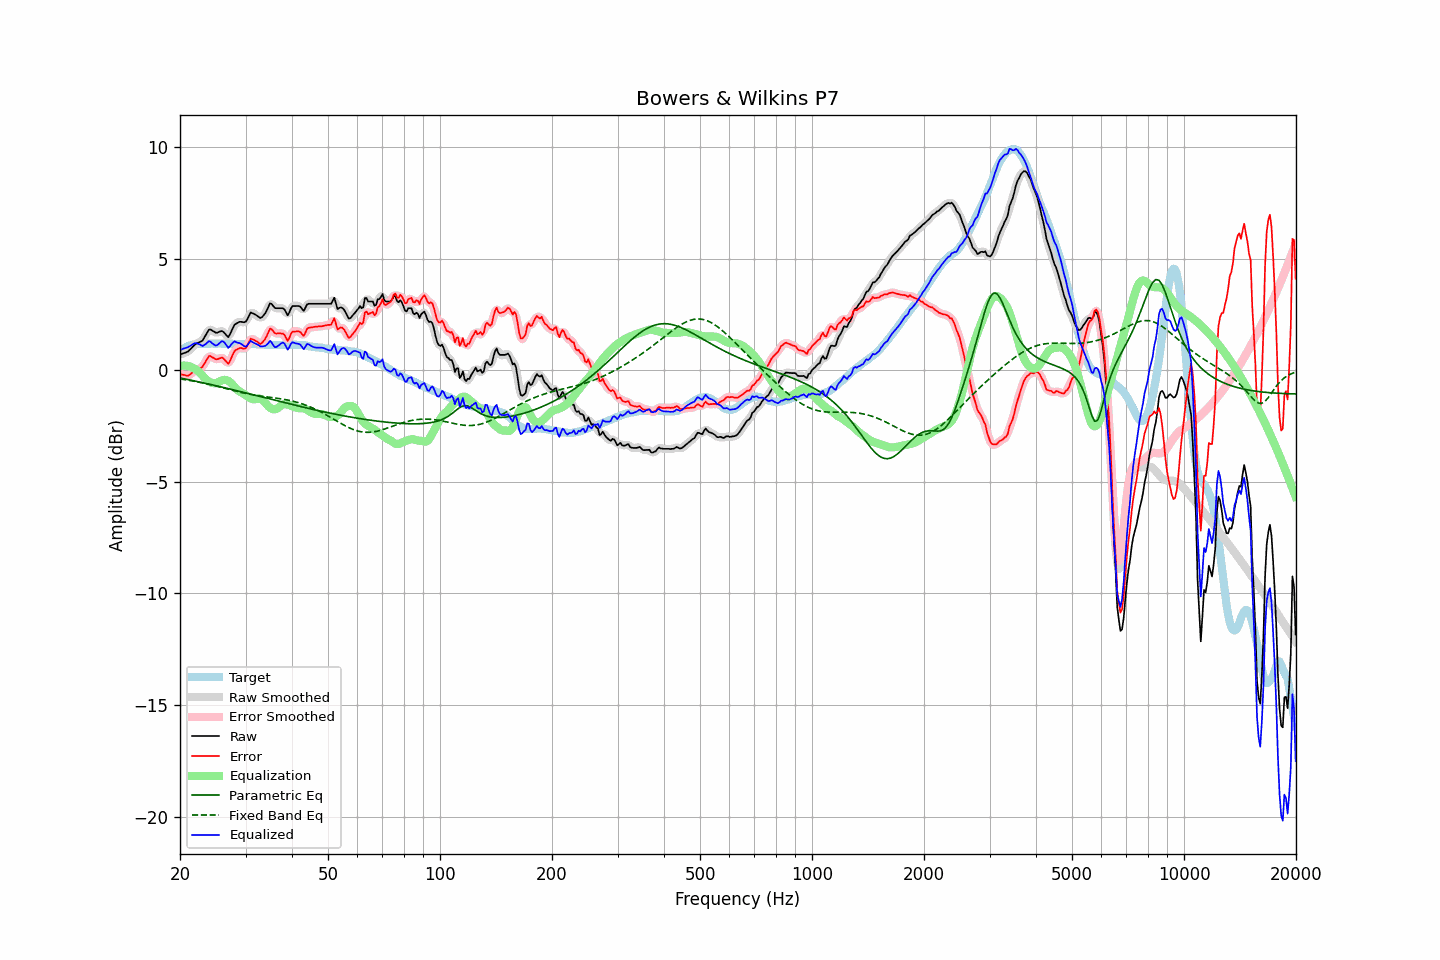

The table this chart was drawn from, first rows:
frequency, raw, error, smoothed, error_smoothed, equalization, parametric_eq, fixed_band_eq, equalized_raw, equalized_smoothed, target
20.00, 0.71, -0.16, 0.71, -0.15, 0.19, -0.35, -0.39, 0.90, 0.90, 0.87
20.20, 0.73, -0.19, 0.73, -0.19, 0.20, -0.36, -0.40, 0.93, 0.93, 0.92
20.40, 0.76, -0.21, 0.75, -0.21, 0.21, -0.38, -0.41, 0.97, 0.96, 0.97
20.61, 0.78, -0.22, 0.78, -0.23, 0.21, -0.39, -0.42, 0.99, 0.98, 1.00
20.81, 0.81, -0.24, 0.81, -0.24, 0.20, -0.41, -0.43, 1.01, 1.01, 1.05
21.02, 0.84, -0.25, 0.85, -0.23, 0.19, -0.42, -0.45, 1.03, 1.04, 1.09
21.23, 0.91, -0.20, 0.91, -0.20, 0.17, -0.44, -0.46, 1.08, 1.08, 1.11
21.44, 0.98, -0.15, 0.98, -0.15, 0.15, -0.45, -0.47, 1.12, 1.12, 1.13
21.66, 1.06, -0.09, 1.06, -0.08, 0.11, -0.47, -0.48, 1.17, 1.17, 1.14
21.87, 1.13, -0.03, 1.13, -0.03, 0.07, -0.48, -0.50, 1.20, 1.20, 1.15
22.09, 1.19, 0.01, 1.18, 0.01, 0.03, -0.50, -0.51, 1.22, 1.21, 1.17
22.31, 1.22, 0.03, 1.22, 0.04, -0.02, -0.51, -0.52, 1.19, 1.20, 1.18
22.54, 1.26, 0.07, 1.25, 0.06, -0.09, -0.53, -0.54, 1.17, 1.16, 1.18
22.76, 1.29, 0.10, 1.29, 0.11, -0.16, -0.54, -0.55, 1.13, 1.12, 1.18
22.99, 1.33, 0.15, 1.35, 0.17, -0.24, -0.56, -0.57, 1.08, 1.11, 1.17
23.22, 1.45, 0.27, 1.44, 0.27, -0.32, -0.57, -0.58, 1.12, 1.12, 1.17
23.45, 1.57, 0.40, 1.57, 0.40, -0.40, -0.59, -0.60, 1.17, 1.18, 1.17
23.69, 1.70, 0.51, 1.70, 0.53, -0.46, -0.61, -0.62, 1.24, 1.24, 1.18
23.92, 1.82, 0.64, 1.79, 0.60, -0.51, -0.62, -0.63, 1.31, 1.28, 1.18
24.16, 1.83, 0.64, 1.82, 0.63, -0.55, -0.64, -0.65, 1.28, 1.27, 1.19
24.40, 1.78, 0.58, 1.79, 0.60, -0.57, -0.65, -0.67, 1.21, 1.22, 1.20
24.65, 1.74, 0.55, 1.73, 0.54, -0.58, -0.67, -0.68, 1.15, 1.15, 1.19
24.89, 1.69, 0.50, 1.70, 0.51, -0.58, -0.69, -0.70, 1.11, 1.12, 1.19
25.14, 1.68, 0.49, 1.69, 0.50, -0.56, -0.70, -0.72, 1.12, 1.13, 1.19
25.39, 1.71, 0.51, 1.71, 0.51, -0.53, -0.72, -0.74, 1.18, 1.18, 1.20
25.65, 1.74, 0.54, 1.74, 0.54, -0.49, -0.74, -0.76, 1.25, 1.25, 1.20
25.91, 1.76, 0.57, 1.74, 0.55, -0.46, -0.75, -0.78, 1.30, 1.29, 1.19
26.16, 1.72, 0.53, 1.71, 0.52, -0.43, -0.77, -0.79, 1.28, 1.28, 1.19
26.43, 1.64, 0.45, 1.63, 0.44, -0.43, -0.79, -0.81, 1.21, 1.20, 1.19
26.69, 1.56, 0.37, 1.55, 0.36, -0.44, -0.81, -0.83, 1.11, 1.10, 1.19
26.96, 1.48, 0.28, 1.53, 0.34, -0.48, -0.82, -0.85, 1.00, 1.06, 1.19
27.23, 1.60, 0.40, 1.60, 0.41, -0.53, -0.84, -0.87, 1.07, 1.07, 1.19
27.50, 1.76, 0.56, 1.74, 0.55, -0.59, -0.86, -0.89, 1.17, 1.15, 1.19
27.77, 1.91, 0.73, 1.91, 0.72, -0.67, -0.88, -0.91, 1.24, 1.24, 1.18
28.05, 2.05, 0.87, 2.02, 0.84, -0.75, -0.89, -0.92, 1.29, 1.27, 1.18
28.33, 2.09, 0.92, 2.10, 0.92, -0.83, -0.91, -0.94, 1.26, 1.27, 1.17
28.62, 2.13, 0.96, 2.14, 0.97, -0.90, -0.93, -0.96, 1.23, 1.24, 1.17
28.90, 2.17, 0.99, 2.16, 0.98, -0.95, -0.95, -0.98, 1.22, 1.21, 1.18
29.19, 2.17, 1.00, 2.16, 0.99, -0.99, -0.96, -0.99, 1.18, 1.17, 1.17
29.48, 2.16, 0.97, 2.15, 0.97, -1.03, -0.98, -1.01, 1.13, 1.12, 1.19
29.78, 2.15, 0.97, 2.15, 0.97, -1.07, -1.00, -1.03, 1.08, 1.08, 1.18
30.08, 2.18, 0.99, 2.20, 1.02, -1.12, -1.02, -1.04, 1.05, 1.08, 1.19
30.38, 2.31, 1.13, 2.32, 1.14, -1.18, -1.04, -1.06, 1.13, 1.14, 1.17
30.68, 2.45, 1.27, 2.44, 1.27, -1.23, -1.05, -1.07, 1.22, 1.22, 1.17
30.99, 2.59, 1.41, 2.54, 1.37, -1.27, -1.07, -1.08, 1.32, 1.27, 1.17
31.30, 2.56, 1.39, 2.57, 1.40, -1.29, -1.09, -1.10, 1.26, 1.27, 1.17
31.61, 2.53, 1.36, 2.54, 1.37, -1.31, -1.11, -1.11, 1.22, 1.24, 1.17
31.93, 2.49, 1.32, 2.49, 1.32, -1.30, -1.13, -1.12, 1.19, 1.19, 1.17
32.24, 2.44, 1.28, 2.43, 1.27, -1.28, -1.14, -1.13, 1.16, 1.15, 1.16
32.57, 2.39, 1.22, 2.38, 1.22, -1.27, -1.16, -1.14, 1.12, 1.11, 1.17
32.89, 2.34, 1.17, 2.36, 1.20, -1.28, -1.18, -1.15, 1.06, 1.09, 1.16
33.22, 2.38, 1.23, 2.38, 1.22, -1.31, -1.20, -1.16, 1.06, 1.07, 1.15
33.55, 2.46, 1.31, 2.45, 1.30, -1.38, -1.22, -1.17, 1.08, 1.07, 1.15
33.89, 2.55, 1.41, 2.56, 1.41, -1.46, -1.24, -1.18, 1.09, 1.10, 1.14
34.23, 2.69, 1.54, 2.70, 1.56, -1.54, -1.25, -1.19, 1.14, 1.16, 1.15
34.57, 2.84, 1.70, 2.85, 1.71, -1.62, -1.27, -1.20, 1.22, 1.23, 1.14
34.92, 3.00, 1.86, 2.94, 1.81, -1.68, -1.29, -1.21, 1.32, 1.26, 1.13
35.27, 2.97, 1.84, 2.95, 1.82, -1.72, -1.31, -1.22, 1.24, 1.23, 1.13
35.62, 2.88, 1.75, 2.89, 1.76, -1.75, -1.33, -1.23, 1.13, 1.14, 1.13
35.97, 2.79, 1.66, 2.82, 1.69, -1.76, -1.34, -1.24, 1.03, 1.06, 1.13
... 635 more rows
